Photos from the image-classification dataset "cls_healthy_panama_sigatoka" in the GitHub repository Dewey-byte/AgriVision. Its 3 classes are: black sigatoka, healthy, panama disease.

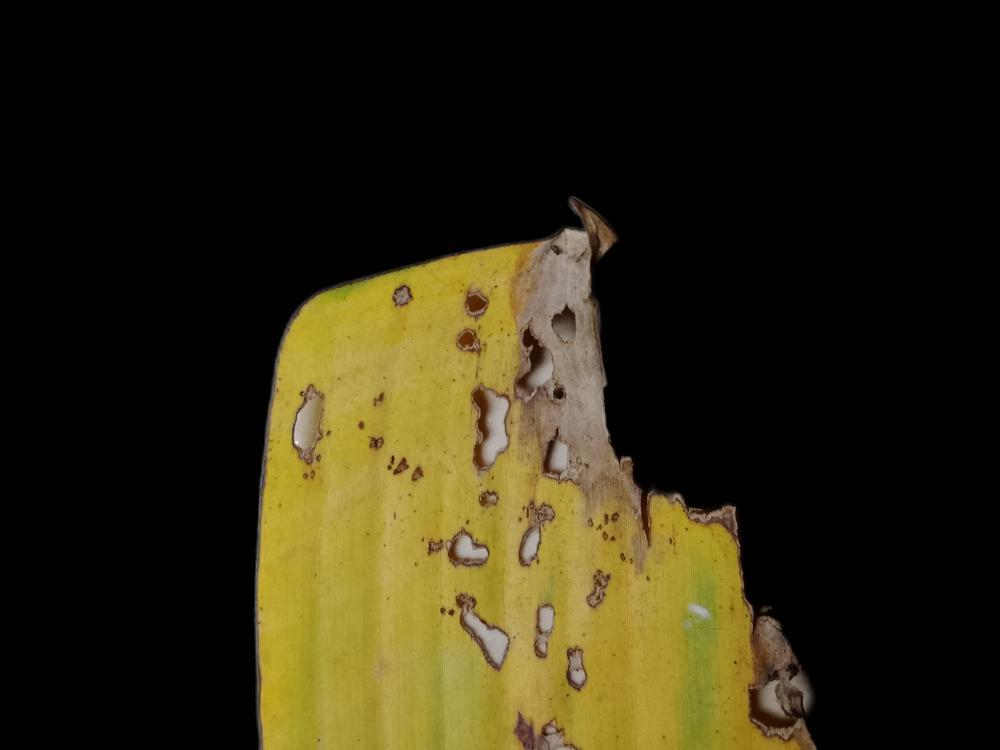
Label: black sigatoka

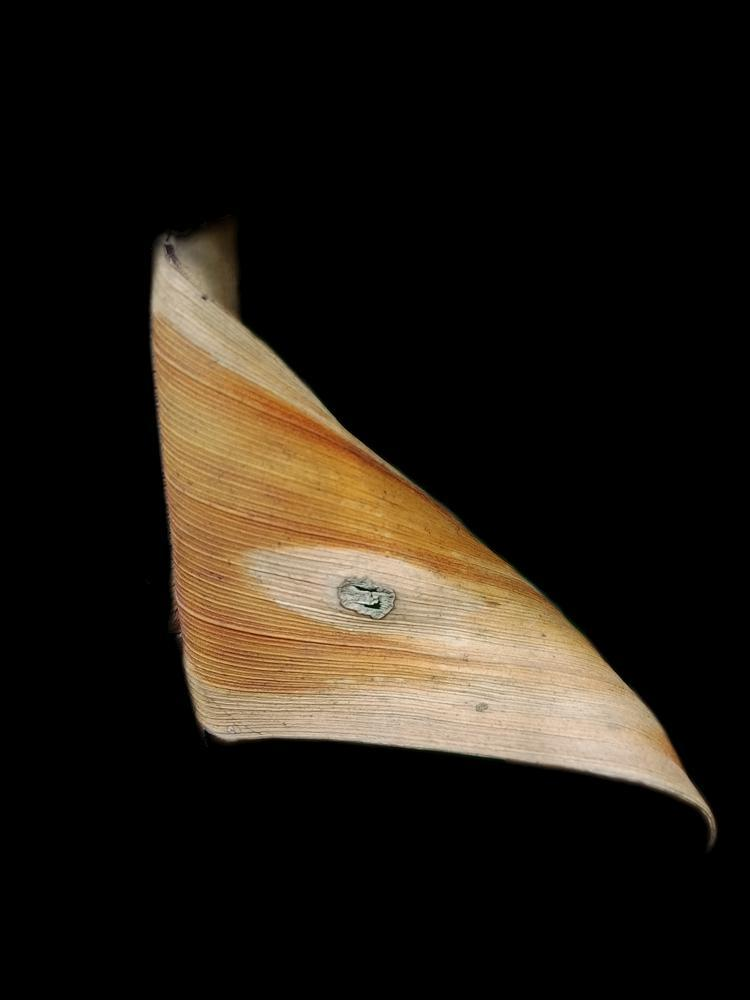
Label: panama disease

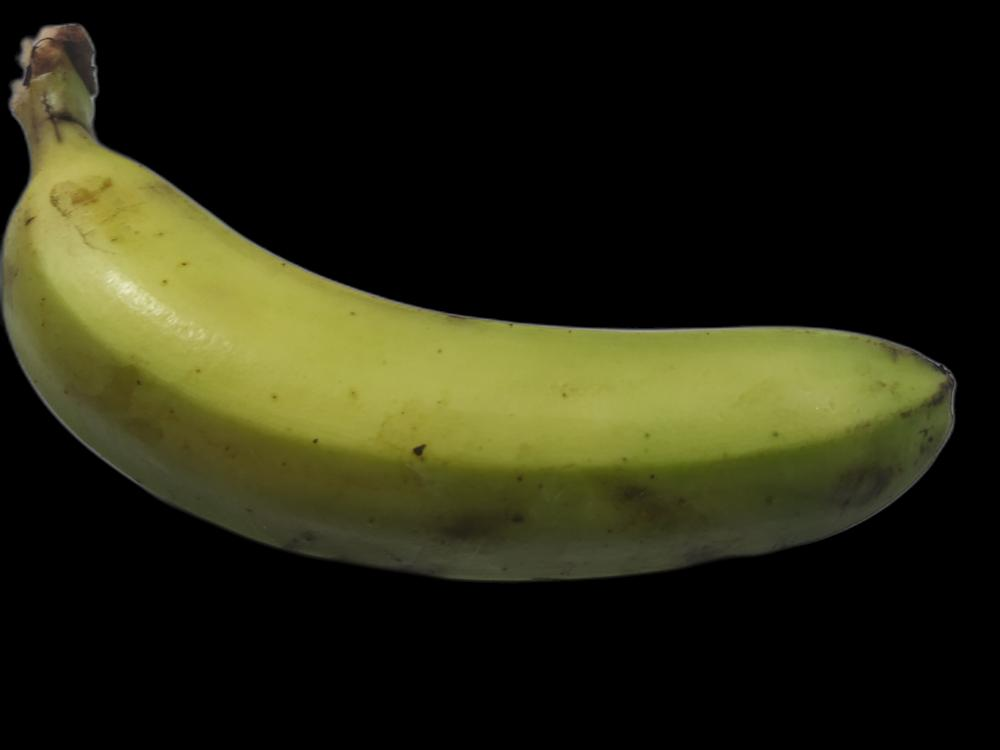
Label: healthy

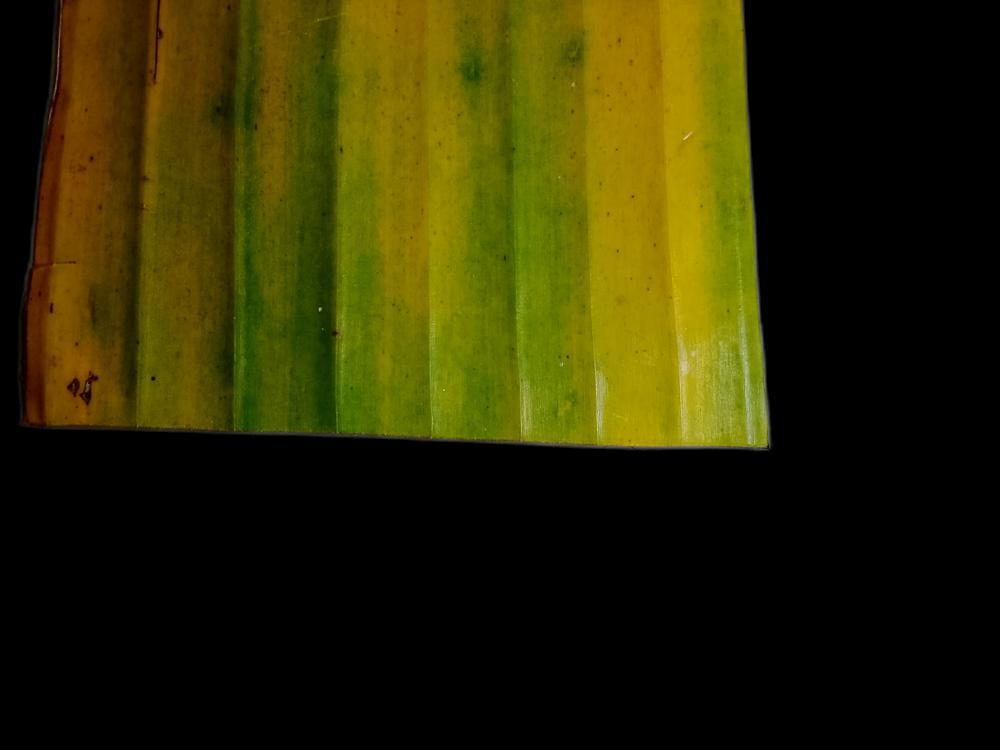
Label: panama disease

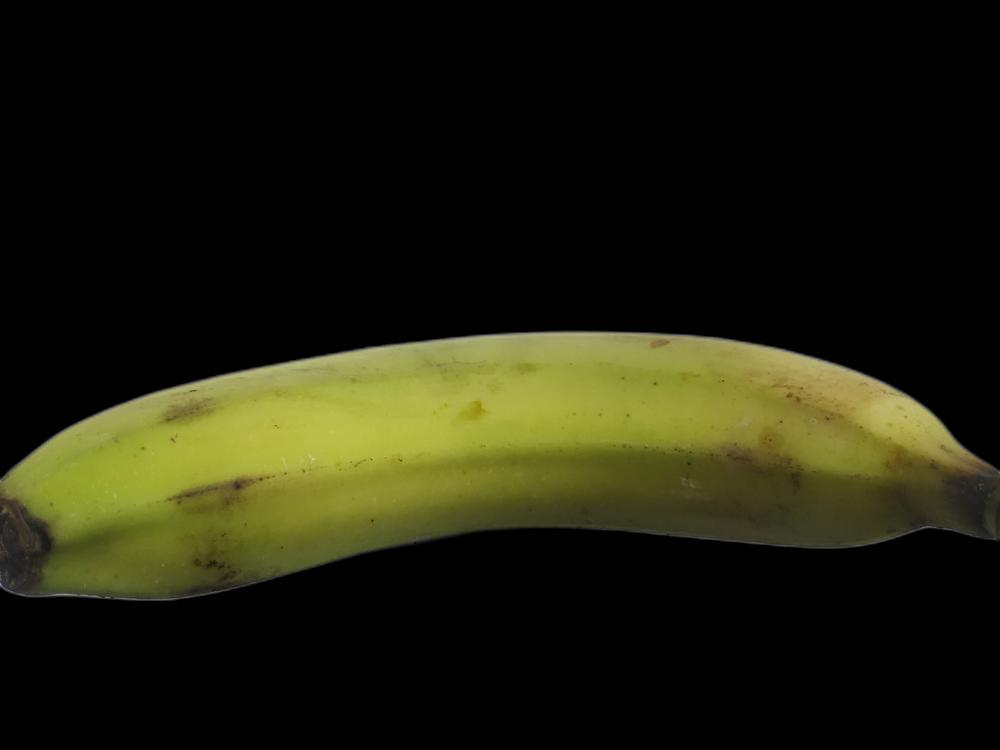
Label: healthy

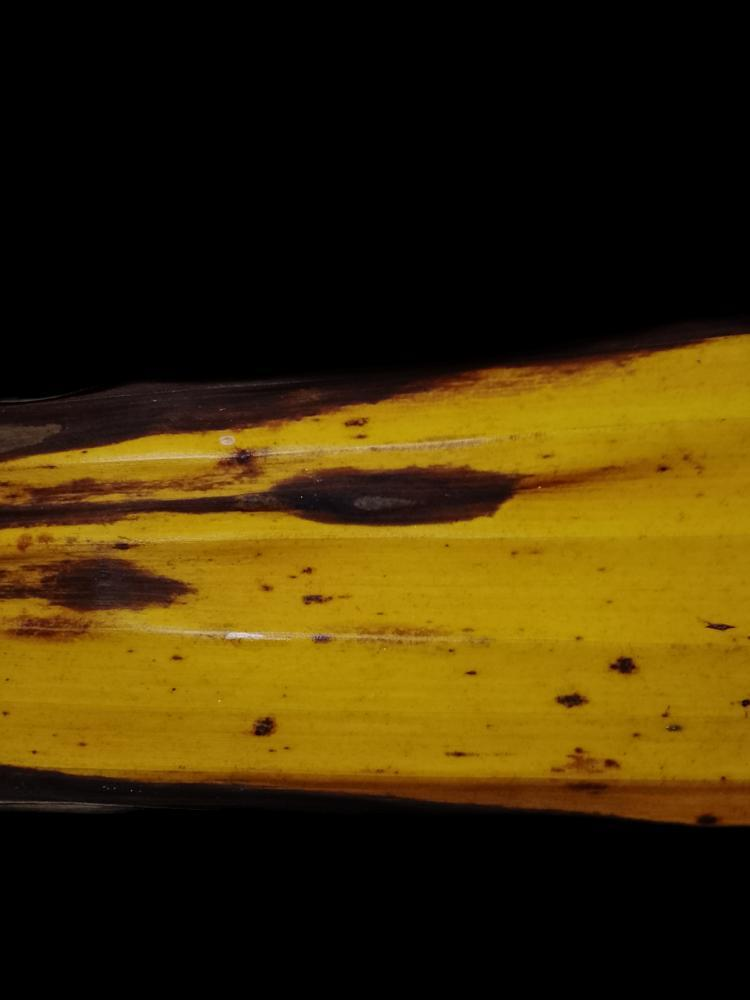
Label: black sigatoka
